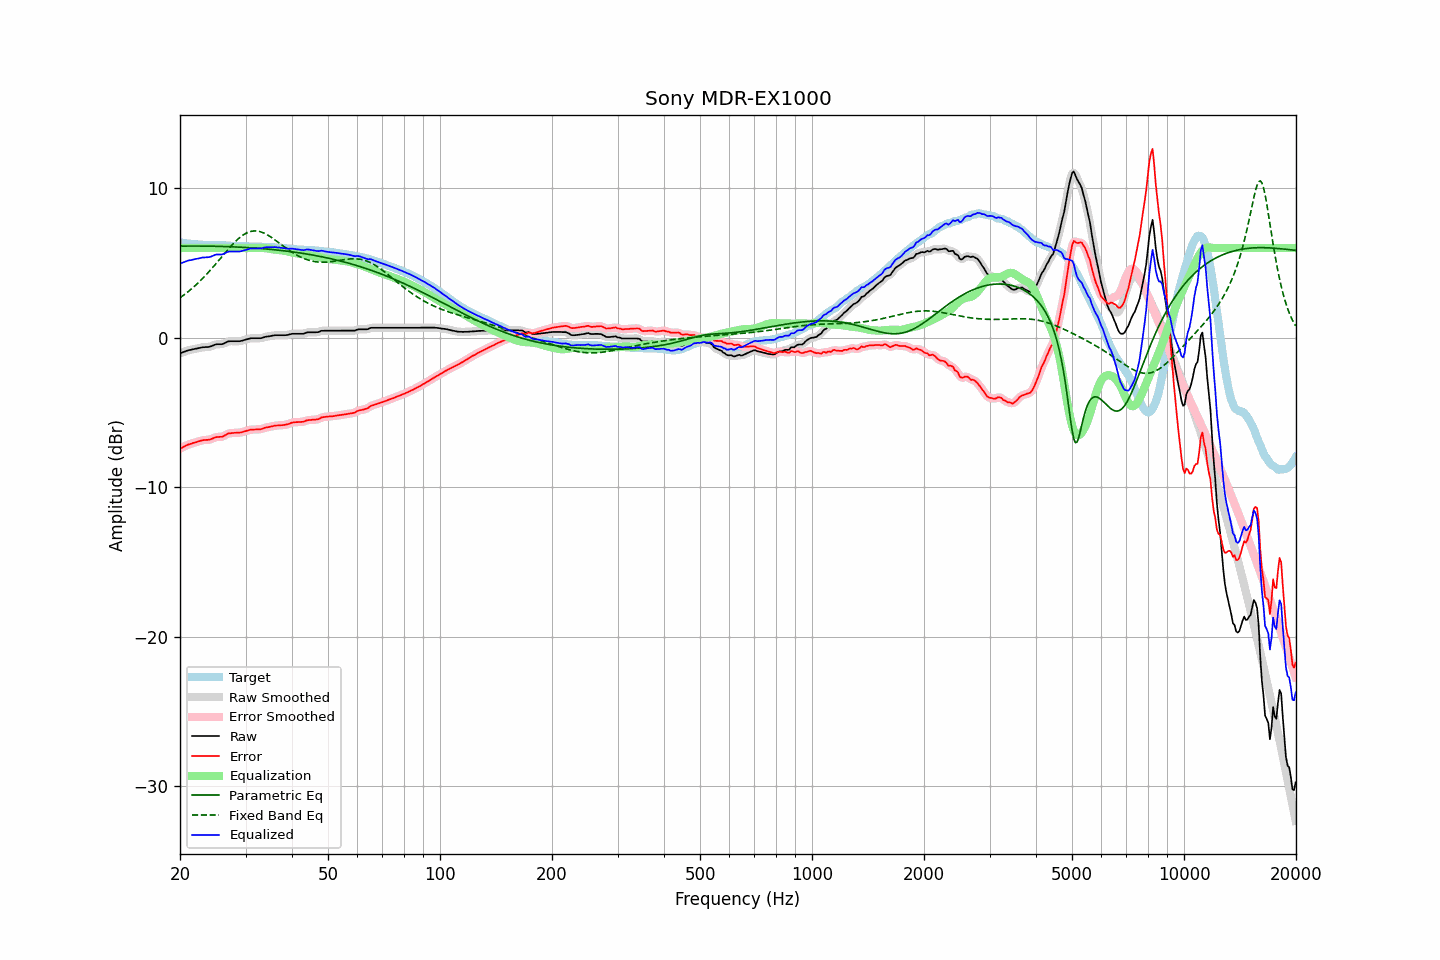

Source data for this figure (header and first rows):
frequency, raw, error, smoothed, error_smoothed, equalization, parametric_eq, fixed_band_eq, equalized_raw, equalized_smoothed, target
20.00, -1.04, -7.42, -1.04, -7.42, 6.00, 6.13, 2.67, 4.96, 4.96, 6.38
20.20, -1.00, -7.37, -1.00, -7.36, 6.00, 6.13, 2.75, 5.00, 5.00, 6.37
20.40, -0.96, -7.31, -0.96, -7.31, 6.00, 6.13, 2.83, 5.04, 5.04, 6.35
20.61, -0.92, -7.26, -0.92, -7.25, 6.00, 6.13, 2.91, 5.08, 5.08, 6.34
20.81, -0.88, -7.20, -0.88, -7.20, 6.00, 6.13, 2.99, 5.12, 5.12, 6.31
21.02, -0.84, -7.15, -0.85, -7.15, 6.00, 6.13, 3.08, 5.16, 5.15, 6.30
21.23, -0.82, -7.12, -0.82, -7.11, 6.00, 6.13, 3.16, 5.18, 5.18, 6.29
21.44, -0.80, -7.08, -0.80, -7.08, 6.00, 6.13, 3.26, 5.20, 5.20, 6.28
21.66, -0.77, -7.04, -0.77, -7.04, 6.00, 6.13, 3.35, 5.23, 5.23, 6.26
21.87, -0.75, -7.01, -0.75, -7.01, 6.00, 6.13, 3.44, 5.25, 5.25, 6.26
22.09, -0.73, -6.98, -0.73, -6.98, 6.00, 6.13, 3.54, 5.27, 5.27, 6.25
22.31, -0.71, -6.95, -0.71, -6.95, 6.00, 6.13, 3.64, 5.29, 5.29, 6.24
22.54, -0.68, -6.91, -0.68, -6.91, 6.00, 6.13, 3.75, 5.32, 5.32, 6.23
22.76, -0.66, -6.88, -0.66, -6.88, 6.00, 6.13, 3.85, 5.34, 5.34, 6.22
22.99, -0.63, -6.85, -0.64, -6.86, 6.00, 6.13, 3.96, 5.37, 5.36, 6.22
23.22, -0.63, -6.84, -0.63, -6.84, 6.00, 6.13, 4.07, 5.37, 5.37, 6.21
23.45, -0.62, -6.83, -0.62, -6.83, 6.00, 6.13, 4.18, 5.38, 5.38, 6.21
23.69, -0.62, -6.83, -0.62, -6.83, 6.00, 6.13, 4.30, 5.38, 5.38, 6.21
23.92, -0.61, -6.82, -0.61, -6.81, 6.00, 6.13, 4.42, 5.39, 5.39, 6.21
24.16, -0.58, -6.79, -0.58, -6.79, 6.00, 6.12, 4.54, 5.42, 5.42, 6.21
24.40, -0.54, -6.75, -0.54, -6.74, 6.00, 6.12, 4.66, 5.46, 5.46, 6.21
24.65, -0.49, -6.70, -0.49, -6.70, 6.00, 6.12, 4.78, 5.51, 5.51, 6.21
24.89, -0.45, -6.66, -0.46, -6.66, 6.00, 6.12, 4.91, 5.55, 5.54, 6.21
25.14, -0.43, -6.64, -0.44, -6.64, 6.00, 6.11, 5.03, 5.57, 5.56, 6.20
25.39, -0.43, -6.63, -0.43, -6.63, 6.00, 6.11, 5.16, 5.57, 5.57, 6.20
25.65, -0.43, -6.62, -0.43, -6.63, 6.00, 6.11, 5.29, 5.57, 5.57, 6.19
25.91, -0.43, -6.62, -0.42, -6.61, 6.00, 6.11, 5.42, 5.57, 5.58, 6.19
26.16, -0.40, -6.58, -0.39, -6.58, 6.00, 6.10, 5.54, 5.60, 5.61, 6.18
26.43, -0.34, -6.52, -0.34, -6.52, 6.00, 6.10, 5.67, 5.66, 5.66, 6.18
26.69, -0.29, -6.46, -0.29, -6.46, 6.00, 6.10, 5.80, 5.71, 5.71, 6.17
26.96, -0.24, -6.40, -0.25, -6.41, 6.00, 6.09, 5.92, 5.76, 5.75, 6.16
27.23, -0.23, -6.39, -0.23, -6.39, 6.00, 6.09, 6.04, 5.77, 5.77, 6.16
27.50, -0.23, -6.38, -0.23, -6.37, 6.00, 6.08, 6.16, 5.77, 5.77, 6.15
27.77, -0.23, -6.37, -0.23, -6.37, 6.00, 6.08, 6.28, 5.77, 5.77, 6.13
28.05, -0.23, -6.35, -0.23, -6.36, 6.00, 6.08, 6.39, 5.77, 5.77, 6.12
28.33, -0.23, -6.35, -0.23, -6.35, 6.00, 6.07, 6.49, 5.77, 5.77, 6.12
28.62, -0.23, -6.35, -0.23, -6.35, 6.00, 6.07, 6.59, 5.77, 5.77, 6.12
28.90, -0.23, -6.34, -0.23, -6.34, 6.00, 6.06, 6.69, 5.77, 5.77, 6.11
29.19, -0.21, -6.33, -0.21, -6.32, 6.00, 6.05, 6.77, 5.79, 5.79, 6.12
29.48, -0.18, -6.30, -0.18, -6.30, 6.00, 6.05, 6.85, 5.82, 5.82, 6.12
29.78, -0.15, -6.27, -0.15, -6.27, 6.00, 6.04, 6.92, 5.85, 5.85, 6.12
30.08, -0.12, -6.24, -0.12, -6.24, 6.00, 6.04, 6.98, 5.88, 5.88, 6.11
30.38, -0.09, -6.20, -0.09, -6.20, 6.00, 6.03, 7.03, 5.91, 5.91, 6.11
30.68, -0.06, -6.17, -0.06, -6.17, 6.00, 6.02, 7.08, 5.94, 5.94, 6.11
30.99, -0.03, -6.14, -0.04, -6.15, 6.00, 6.02, 7.11, 5.97, 5.96, 6.11
31.30, -0.03, -6.14, -0.03, -6.14, 6.00, 6.01, 7.13, 5.97, 5.97, 6.11
31.61, -0.03, -6.14, -0.03, -6.13, 6.00, 6.00, 7.14, 5.97, 5.97, 6.10
31.93, -0.03, -6.13, -0.03, -6.13, 6.00, 5.99, 7.14, 5.97, 5.97, 6.10
32.24, -0.03, -6.12, -0.03, -6.13, 6.00, 5.99, 7.13, 5.97, 5.97, 6.09
32.57, -0.03, -6.12, -0.03, -6.12, 6.00, 5.98, 7.12, 5.97, 5.97, 6.09
32.89, -0.03, -6.12, -0.03, -6.11, 6.00, 5.97, 7.09, 5.97, 5.98, 6.09
33.22, -0.01, -6.09, -0.01, -6.09, 6.00, 5.96, 7.05, 5.99, 6.00, 6.08
33.55, 0.03, -6.05, 0.02, -6.05, 6.00, 5.95, 7.01, 6.03, 6.02, 6.08
33.89, 0.06, -6.01, 0.05, -6.02, 5.99, 5.94, 6.96, 6.05, 6.04, 6.07
34.23, 0.08, -5.99, 0.08, -5.99, 5.98, 5.93, 6.90, 6.06, 6.06, 6.07
34.57, 0.09, -5.97, 0.09, -5.97, 5.96, 5.92, 6.84, 6.05, 6.06, 6.06
34.92, 0.11, -5.95, 0.11, -5.95, 5.95, 5.91, 6.77, 6.05, 6.06, 6.06
35.27, 0.13, -5.93, 0.13, -5.93, 5.93, 5.90, 6.70, 6.06, 6.06, 6.06
35.62, 0.15, -5.91, 0.15, -5.90, 5.91, 5.89, 6.63, 6.06, 6.06, 6.05
35.97, 0.17, -5.87, 0.16, -5.88, 5.89, 5.88, 6.55, 6.06, 6.06, 6.04
... 635 more rows
